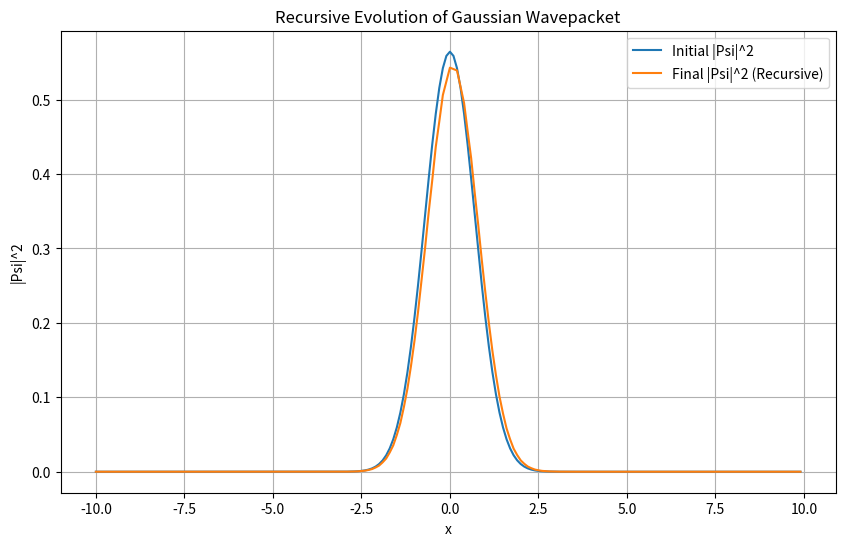
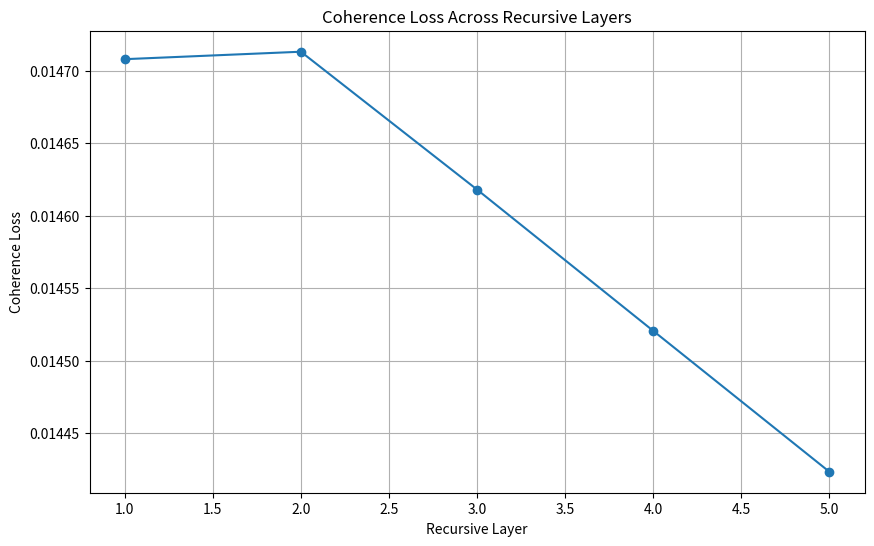

The matplotlib source for these figures, in order:
import numpy as np
import matplotlib.pyplot as plt
from scipy.fft import fft, ifft, fftfreq

# Constants
hbar = 1.0  # Reduced Planck constant
m = 1.0     # Mass
dx = 0.1    # Grid spacing
dt = 0.01   # Time step
x_min, x_max = -10, 10  # Grid bounds
steps = 100  # Number of evolution steps

# Define the grid
x = np.arange(x_min, x_max, dx)
N = len(x)
k = fftfreq(N, d=dx) * 2 * np.pi

# Potential and initial wavefunction
def potential(x):
    return 0.5 * x**2  # Simple harmonic oscillator potential

def gaussian_wavepacket(x, x0, p0, sigma):
    return (1/(np.sqrt(sigma * np.sqrt(np.pi)))) * np.exp(-((x - x0)**2) / (2 * sigma**2)) * np.exp(1j * p0 * x / hbar)

# Recursive simulation function
def evolve_wavefunction(psi, V, dt, hbar, m, recursive_depth, grid_scale=1):
    """
    Evolve a wavefunction with grid artifacts recursively layered.
    psi: Initial wavefunction.
    V: Potential energy.
    dt: Time step.
    recursive_depth: Number of recursive layers.
    grid_scale: Scaling factor for grid artifacts.
    """
    # Create artifacts through grid coarsening
    coarse_dx = dx * grid_scale
    coarse_x = np.arange(x_min, x_max, coarse_dx)
    coarse_k = fftfreq(len(coarse_x), d=coarse_dx) * 2 * np.pi

    # Recursive container for coherence tracking
    coherence_losses = []

    def single_layer_evolution(psi, x, k, V, dt):
        """Perform one evolution step using the split-operator method."""
        exp_V = np.exp(-1j * V(x) * dt / (2 * hbar))  # Half potential step
        exp_T = np.exp(-1j * (hbar**2 * k**2 / (2 * m)) * dt / hbar)  # Full kinetic step

        psi = exp_V * psi
        psi_k = fft(psi)  # Fourier transform to momentum space
        psi_k *= exp_T
        psi = ifft(psi_k)  # Inverse Fourier transform to position space
        psi *= exp_V
        return psi

    for depth in range(recursive_depth):
        # Evolve the wavefunction on the current grid
        psi = single_layer_evolution(psi, x, k, V, dt)

        # Introduce grid artifacts
        psi_coarse = np.interp(coarse_x, x, np.abs(psi)) * np.exp(1j * np.angle(np.interp(coarse_x, x, psi)))
        psi_coarse = single_layer_evolution(psi_coarse, coarse_x, coarse_k, V, dt)

        # Map coarse wavefunction back to fine grid and track coherence loss
        psi_back = np.interp(x, coarse_x, np.abs(psi_coarse)) * np.exp(1j * np.angle(np.interp(x, coarse_x, psi_coarse)))
        coherence_loss = np.sum(np.abs(psi_back - psi)) / np.sum(np.abs(psi))
        coherence_losses.append(coherence_loss)

        # Update the parent layer wavefunction
        psi = psi_back

    return psi, coherence_losses

# Initial wavefunction and potential
x0, p0, sigma = 0, 1.0, 1.0  # Initial position, momentum, and spread
psi_0 = gaussian_wavepacket(x, x0, p0, sigma)
V = potential

# Evolve the wavefunction recursively
recursive_depth = 5
psi_final, coherence_losses = evolve_wavefunction(psi_0, V, dt, hbar, m, recursive_depth, grid_scale=2)

# Visualize results
plt.figure(figsize=(10, 6))
plt.plot(x, np.abs(psi_0)**2, label="Initial |Psi|^2")
plt.plot(x, np.abs(psi_final)**2, label="Final |Psi|^2 (Recursive)")
plt.title("Recursive Evolution of Gaussian Wavepacket")
plt.xlabel("x")
plt.ylabel("|Psi|^2")
plt.legend()
plt.grid()
plt.show()

# Coherence loss over recursive layers
plt.figure(figsize=(10, 6))
plt.plot(range(1, recursive_depth + 1), coherence_losses, marker='o')
plt.title("Coherence Loss Across Recursive Layers")
plt.xlabel("Recursive Layer")
plt.ylabel("Coherence Loss")
plt.grid()
plt.show()
